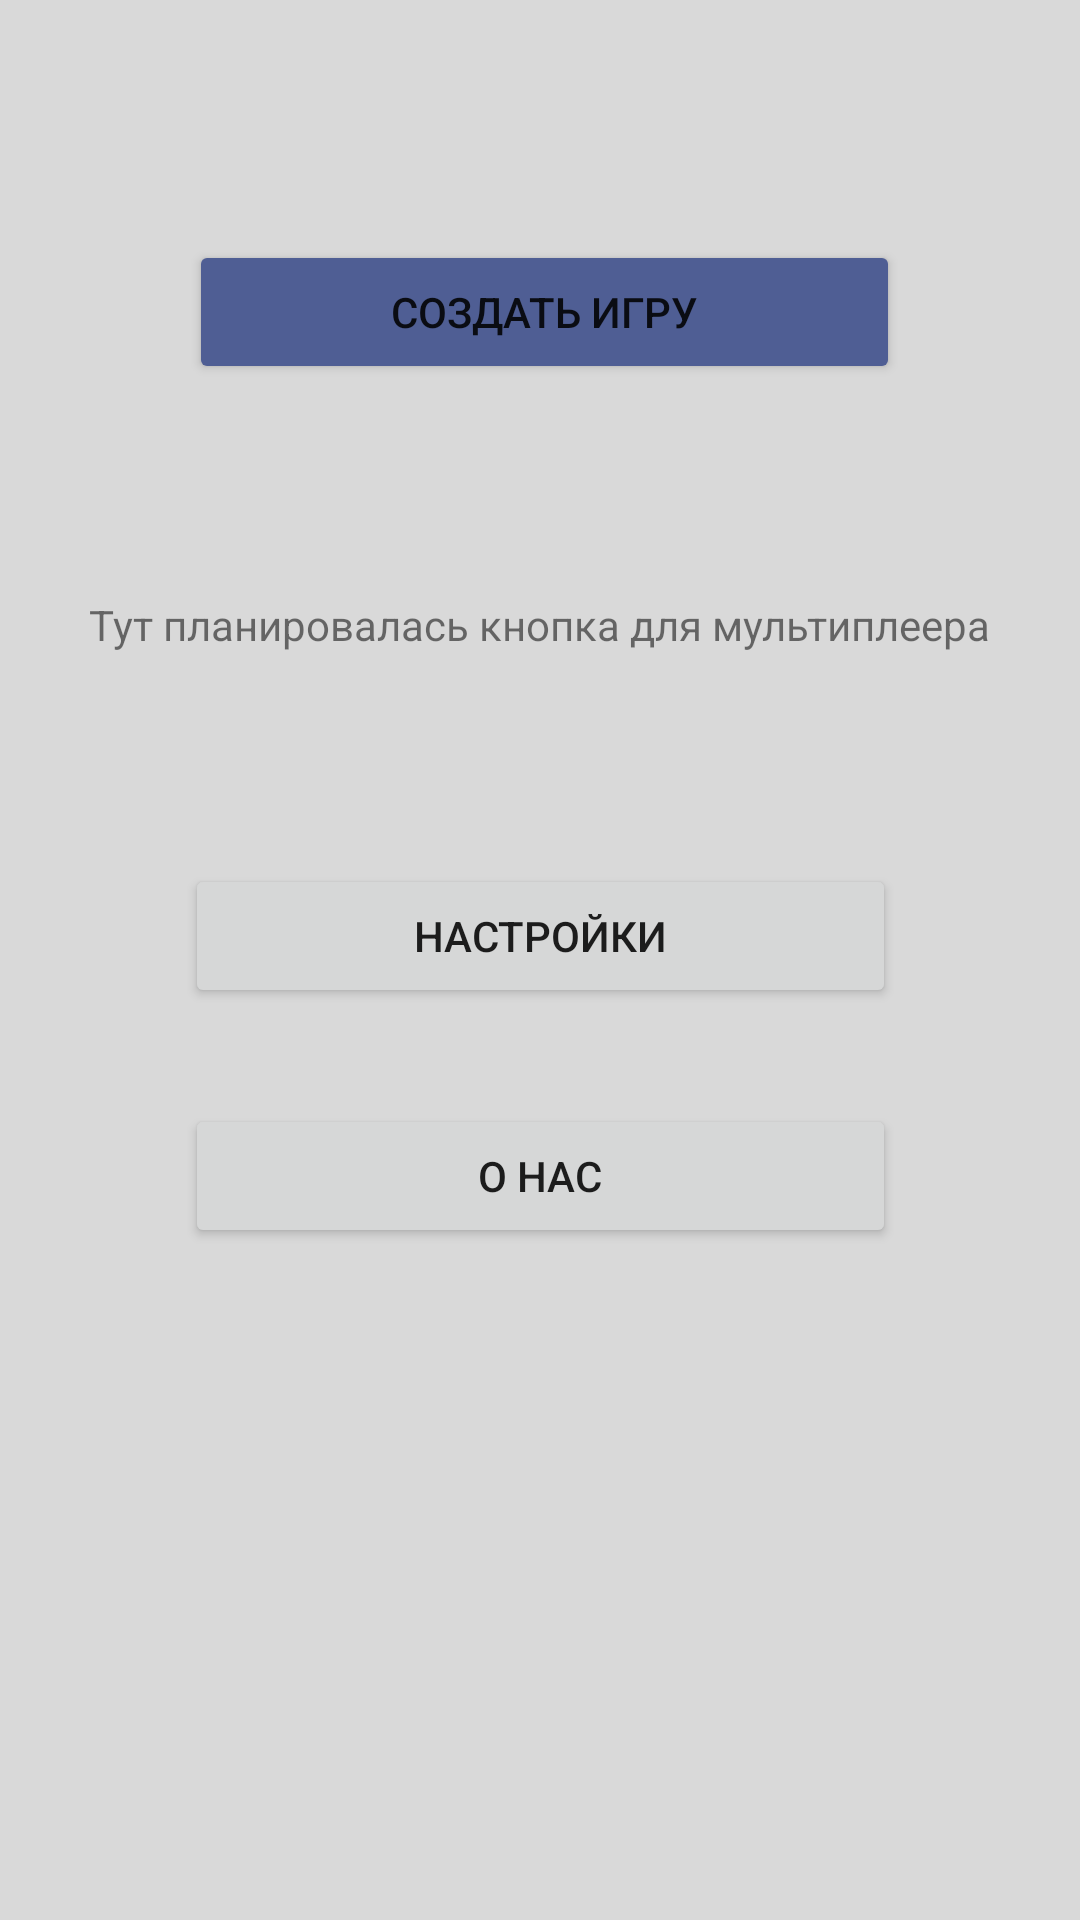

The Android layout XML behind this screen, and the referenced resources:
<!-- AndroidManifest.xml: application theme Theme.FieldOfMiraclesWithYakudorovich -->
<!-- res/layout/start_page_activity.xml -->
<?xml version="1.0" encoding="utf-8"?>
<androidx.constraintlayout.widget.ConstraintLayout xmlns:android="http://schemas.android.com/apk/res/android"
    xmlns:app="http://schemas.android.com/apk/res-auto"
    xmlns:tools="http://schemas.android.com/tools"
    android:layout_width="match_parent"
    android:layout_height="match_parent"
    android:background="@color/light_background"
    android:backgroundTint="@color/light_background">

    <Button
        android:id="@+id/createGame"
        android:layout_width="237dp"
        android:layout_height="wrap_content"
        android:layout_marginTop="80dp"
        android:backgroundTint="@color/dark_background"
        android:text="Создать игру"
        app:layout_constraintEnd_toEndOf="parent"
        app:layout_constraintHorizontal_bias="0.511"
        app:layout_constraintStart_toStartOf="parent"
        app:layout_constraintTop_toTopOf="parent" />

    <Button
        android:id="@+id/settings"
        android:layout_width="237dp"
        android:layout_height="wrap_content"
        android:layout_marginTop="160dp"
        android:text="Настройки"
        app:layout_constraintEnd_toEndOf="parent"
        app:layout_constraintStart_toStartOf="parent"
        app:layout_constraintTop_toBottomOf="@+id/createGame" />

    <Button
        android:id="@+id/info"
        android:layout_width="237dp"
        android:layout_height="wrap_content"
        android:layout_marginTop="32dp"
        android:text="О нас"
        app:layout_constraintEnd_toEndOf="parent"
        app:layout_constraintStart_toStartOf="parent"
        app:layout_constraintTop_toBottomOf="@+id/settings" />

    <TextView
        android:id="@+id/textView"
        android:layout_width="wrap_content"
        android:layout_height="wrap_content"
        android:text="Тут планировалась кнопка для мультиплеера"
        app:layout_constraintBottom_toTopOf="@+id/settings"
        app:layout_constraintEnd_toEndOf="parent"
        app:layout_constraintStart_toStartOf="parent"
        app:layout_constraintTop_toBottomOf="@+id/createGame" />
</androidx.constraintlayout.widget.ConstraintLayout>
<!-- resources referenced by this layout -->
<resources>
  <color name="dark_background">#4F5E94</color>
  <color name="light_background">#D9D9D9</color>
  <style name="Theme.FieldOfMiraclesWithYakudorovich" parent="Theme.MaterialComponents.DayNight.DarkActionBar">
          
          <item name="colorPrimary">@color/dark_background</item>
          <item name="colorPrimaryVariant">@color/accent_purple</item>
          <item name="colorOnPrimary">@color/light_background</item>
          
          <item name="colorSecondary">@color/teal_200</item>
          <item name="colorSecondaryVariant">@color/teal_700</item>
          <item name="colorOnSecondary">@color/black</item>
          
          <item name="android:statusBarColor" tools:targetApi="l">?attr/colorPrimaryVariant</item>
          
      </style>
  <color name="accent_purple">#7361E2</color>
  <color name="teal_200">#FF03DAC5</color>
  <color name="teal_700">#FF018786</color>
  <color name="black">#FF000000</color>
</resources>
